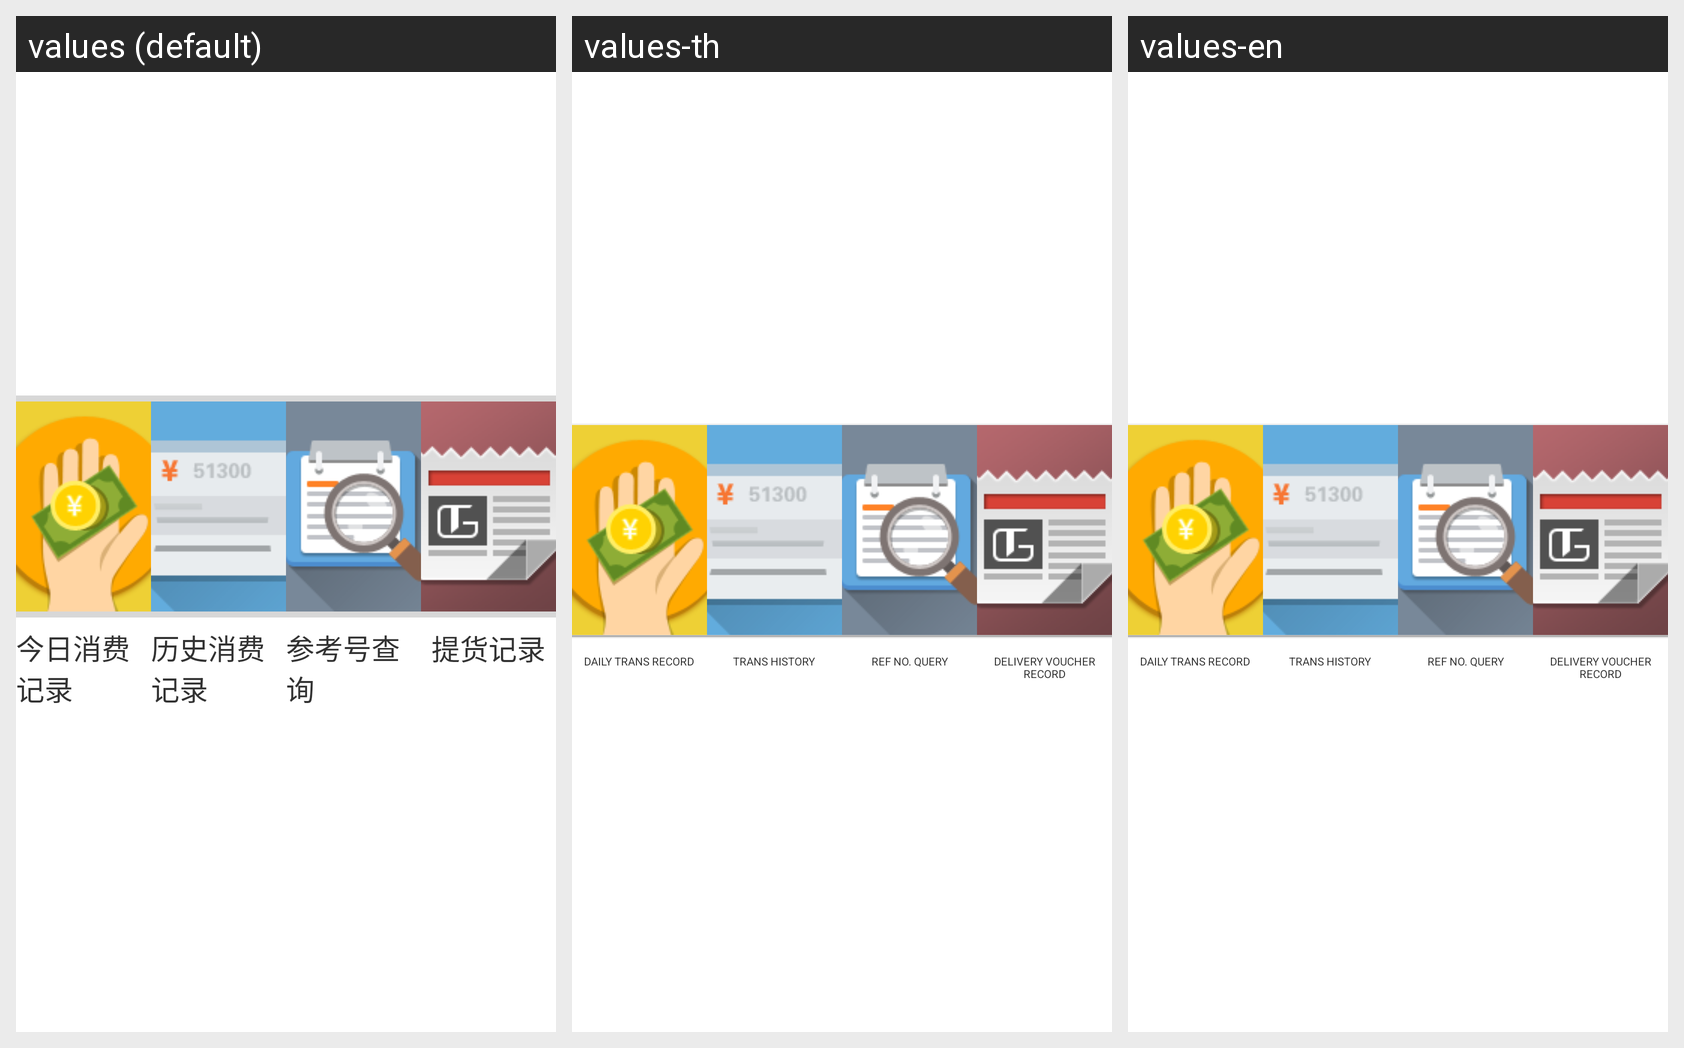

The same Android screen rendered under several of its app's locales, left to right. List the strings drawn on it with the default value and each locale's translation.
Android screen res/layout/activity_transaction_manage_index_controller.xml rendered under 3 locales, left to right: values (default), values-th, values-en. Device: Nexus 5 (rendered at 1080×1920; each locale shown at half size, 540×960, under a caption strip naming it); theme CustomTheme.
Strings drawn on this screen, with the default value and each locale's value (text and hints the layout hard-codes, and strings that could not be matched under every locale, appear in the picture but are not listed):

transaction_manage_module_title_consumption_record_today
  values: 今日消费记录
  values-th: DAILY TRANS RECORD
  values-en: DAILY TRANS RECORD

transaction_manage_module_title_consumption_record_old
  values: 历史消费记录
  values-th: TRANS HISTORY
  values-en: TRANS HISTORY

transaction_manage_module_title_single_record_search
  values: 参考号查询
  values-th: REF NO. QUERY
  values-en: REF NO. QUERY

transaction_manage_module_title_delivery_voucher_record
  values: 提货记录
  values-th: DELIVERY VOUCHER RECORD
  values-en: DELIVERY VOUCHER RECORD
